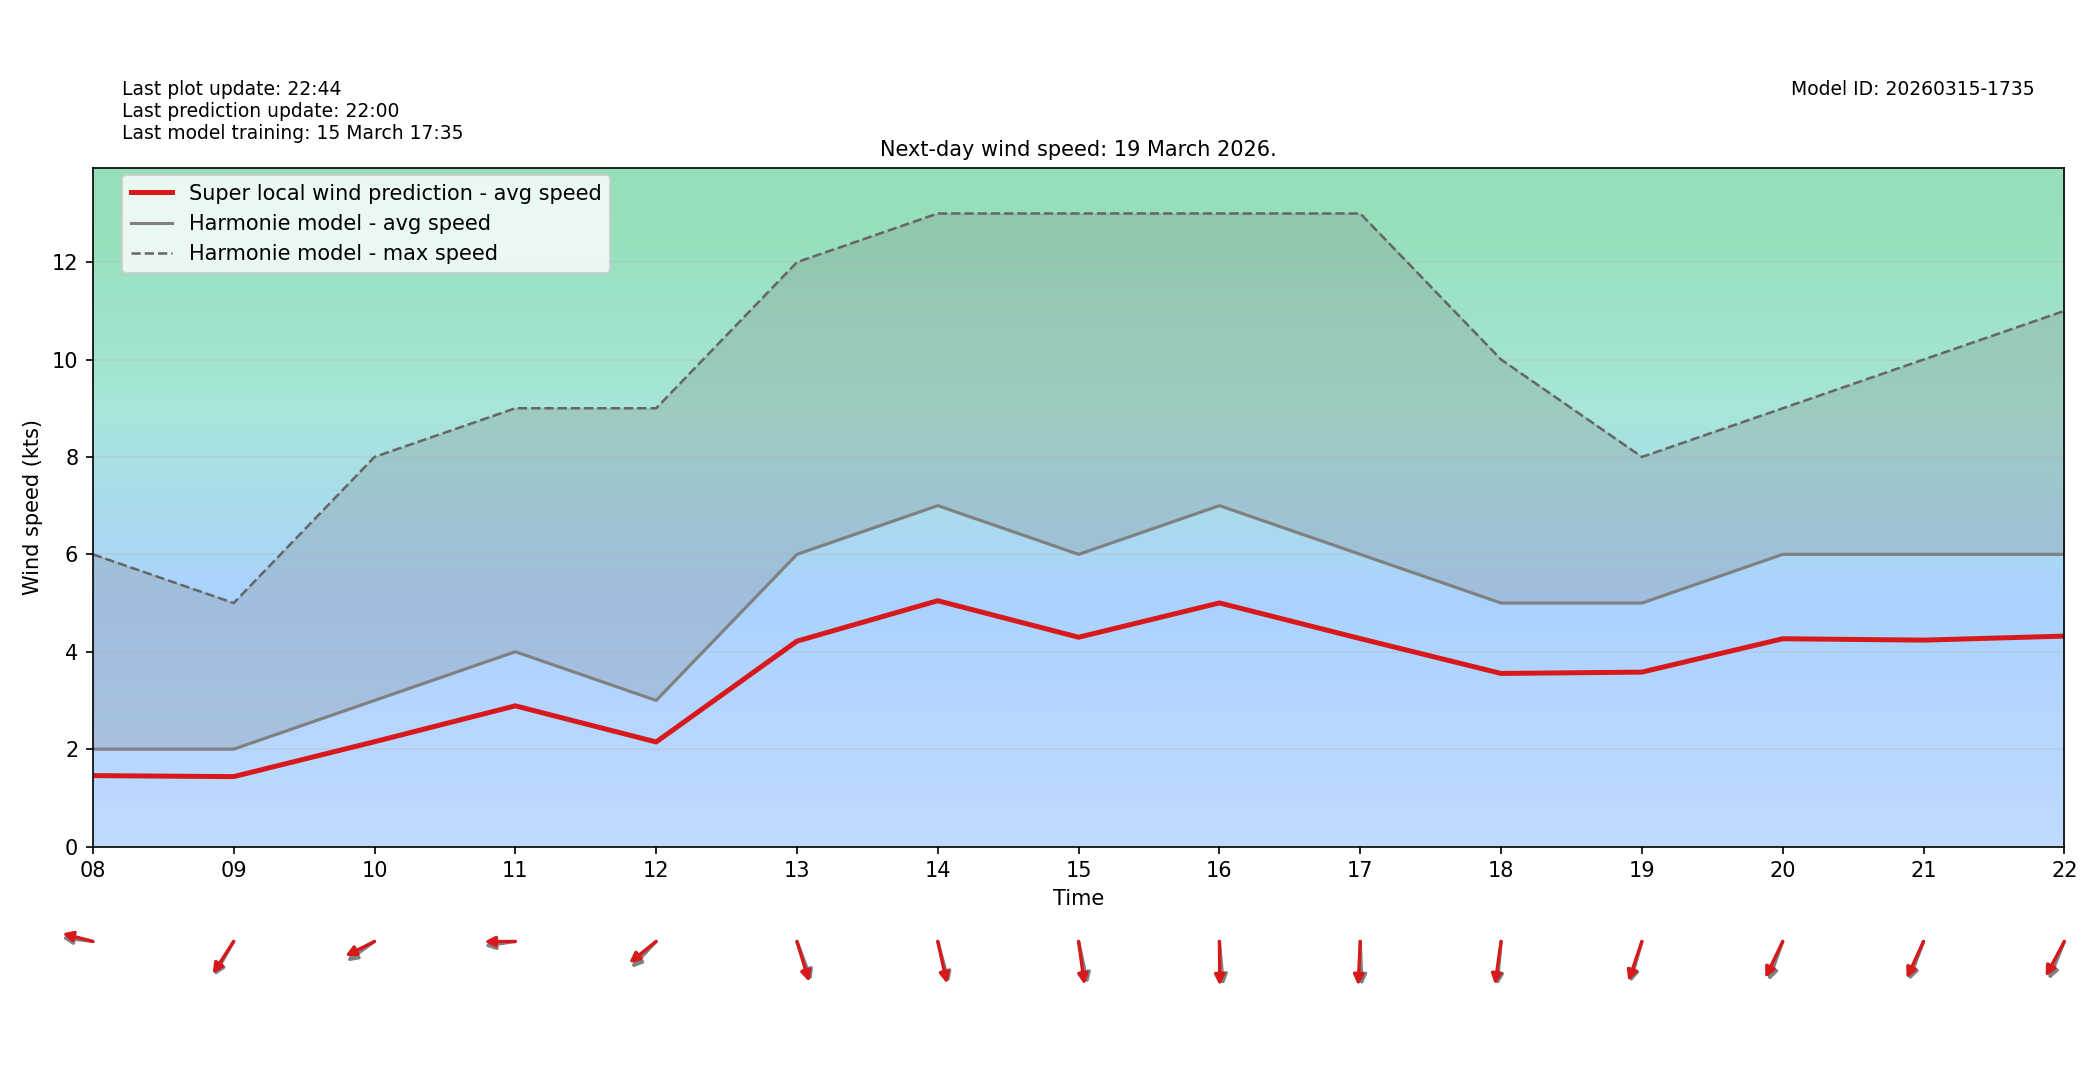

Values plotted in this chart, from the file beside it:
target_time_utc, hour_utc, forecast_wind_speed, lstm_pred_wind_speed, delta_speed_lstm_minus_forecast, forecast_wind_dir_deg, lstm_pred_wind_dir_deg, delta_dir_lstm_minus_forecast
2026-03-19T00:00:00Z, 00, 5.0, 3.448, -1.552, 102.0, 108.1, 6.146
2026-03-19T01:00:00Z, 01, 4.0, 2.766, -1.234, 103.0, 107.5, 4.505
2026-03-19T02:00:00Z, 02, 3.0, 2.089, -0.9107, 76.0, 80.62, 4.617
2026-03-19T03:00:00Z, 03, 4.0, 2.773, -1.227, 59.0, 63.57, 4.57
2026-03-19T04:00:00Z, 04, 4.0, 2.876, -1.124, 75.0, 79.88, 4.885
2026-03-19T05:00:00Z, 05, 4.0, 2.846, -1.154, 69.0, 73.24, 4.237
2026-03-19T06:00:00Z, 06, 4.0, 2.864, -1.136, 65.0, 71.22, 6.219
2026-03-19T07:00:00Z, 07, 3.0, 2.104, -0.8958, 70.0, 73.88, 3.878
2026-03-19T08:00:00Z, 08, 2.0, 1.456, -0.5442, 95.0, 100.5, 5.522
2026-03-19T09:00:00Z, 09, 2.0, 1.435, -0.5647, 39.0, 42.58, 3.58
2026-03-19T10:00:00Z, 10, 3.0, 2.152, -0.8485, 63.0, 70.62, 7.62
2026-03-19T11:00:00Z, 11, 4.0, 2.889, -1.111, 84.0, 89.77, 5.772
2026-03-19T12:00:00Z, 12, 3.0, 2.147, -0.8534, 53.0, 60.74, 7.745
2026-03-19T13:00:00Z, 13, 6.0, 4.217, -1.783, 332.0, 336.6, 4.631
2026-03-19T14:00:00Z, 14, 7.0, 5.047, -1.953, 339.0, 342.8, 3.753
2026-03-19T15:00:00Z, 15, 6.0, 4.297, -1.703, 343.0, 349.1, 6.105
2026-03-19T16:00:00Z, 16, 7.0, 5.002, -1.998, 353.0, 359.3, 6.337
2026-03-19T17:00:00Z, 17, 6.0, 4.27, -1.73, 357.0, 3.893, 6.893
2026-03-19T18:00:00Z, 18, 5.0, 3.554, -1.446, 7.0, 11.43, 4.431
2026-03-19T19:00:00Z, 19, 5.0, 3.582, -1.418, 22.0, 25.64, 3.64
2026-03-19T20:00:00Z, 20, 6.0, 4.267, -1.733, 27.0, 34.18, 7.179
2026-03-19T21:00:00Z, 21, 6.0, 4.238, -1.762, 28.0, 33.1, 5.104
2026-03-19T22:00:00Z, 22, 6.0, 4.321, -1.679, 30.0, 37.25, 7.252
2026-03-19T23:00:00Z, 23, 6.0, 4.235, -1.765, 30.0, 35.41, 5.411
